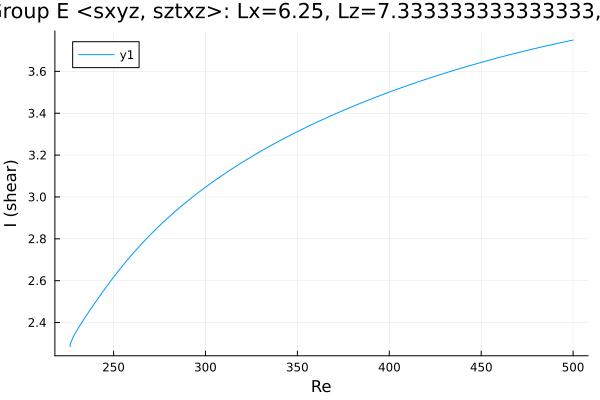

The table this chart was drawn from, first rows:
Re, shear
226.3, 2.285
226.3, 2.285
226.3, 2.285
226.3, 2.285
226.3, 2.285
226.3, 2.285
226.3, 2.286
226.3, 2.287
226.3, 2.289
226.3, 2.29
226.5, 2.298
227.9, 2.329
228.1, 2.333
229.5, 2.355
230.9, 2.375
232.4, 2.395
233.8, 2.414
235.2, 2.433
236.6, 2.452
238, 2.47
239.4, 2.488
240.8, 2.506
242.3, 2.524
243.7, 2.542
245.1, 2.559
245.9, 2.569
247.3, 2.586
248.7, 2.602
250.1, 2.618
251.6, 2.634
253, 2.65
254.4, 2.666
255.8, 2.681
257.2, 2.696
258.6, 2.711
260, 2.725
261.5, 2.739
262.9, 2.753
264.3, 2.767
265.7, 2.78
267.1, 2.793
267.5, 2.797
269, 2.81
270.4, 2.823
271.8, 2.835
273.2, 2.847
274.6, 2.859
276, 2.871
277.4, 2.883
278.9, 2.894
280.3, 2.906
281.7, 2.917
283.1, 2.928
284.5, 2.938
285.9, 2.949
287.3, 2.959
288.8, 2.97
290.2, 2.98
291.6, 2.99
293, 3
... 169 more rows
